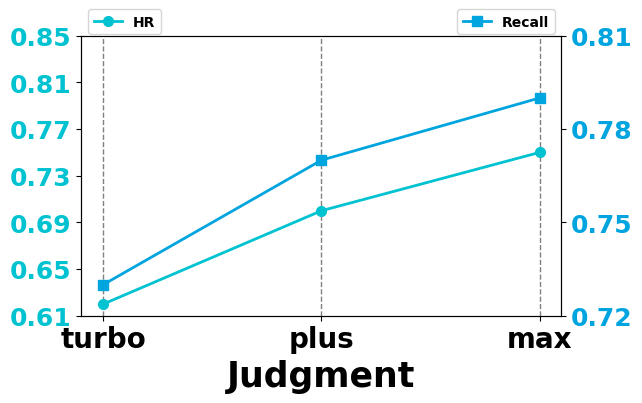

Python code for this plot: (Note: this script raises an exception after producing the figure.)
import matplotlib.pyplot as plt
import numpy as np

plt.rcParams['font.weight'] = 'bold'
plt.rcParams['font.sans-serif'] = ['Times New Roman']
plt.rcParams['savefig.dpi'] = 600  # 图片像素
plt.rcParams['figure.dpi'] = 600  # 分辨率
plt.rcParams['xtick.labelsize'] = 20
plt.rcParams['ytick.labelsize'] = 18
plt.rcParams['mathtext.fontset'] = 'stix'

# 数据
xticks_label = ['turbo', 'plus', 'max']

# Single Choice
# HR = [0.81, 0.84, 0.82]
# Recall = [0.74, 0.78, 0.81]

# Multiple Choice
# HR = [0.82,0.84,0.82]
# Recall = [0.74, 0.77, 0.81]

# Judgment
HR = [0.62, 0.70, 0.75]
Recall = [0.73, 0.77, 0.79]

# 创建图形和轴
fig, ax1 = plt.subplots(dpi=600, figsize=(6, 4))
fig.subplots_adjust(left=0.1, right=0.9, bottom=0.2, top=0.9)

# 绘制 HR 折线图
ax1.set_ylim([0.61, 0.85])
ax1.set_yticks(np.arange(0.61, 0.86, 0.04))
ax1.plot(xticks_label, HR, color='#00c2d0', marker='o', markersize=7, linewidth=2, label='HR', zorder=3)
ax1.set_xlabel(r'Judgment',
               fontdict={'family': 'Times New Roman', "weight": "bold", 'size': 25})  # 设置 x 轴标签
# ax1.set_ylabel('HR', color='#00c2d0',
#                fontdict={'family': 'Times New Roman', "weight": "bold", 'size': 15})  # 设置 HR 的 y 轴标签和颜色
ax1.tick_params(axis='y', labelcolor='#00c2d0')  # 设置 HR 的 y 轴刻度颜色
ax1.spines['top'].set_visible(True)  # Top border
ax1.spines['right'].set_visible(True)  # Right border
ax1.spines['bottom'].set_visible(True)  # Bottom border
ax1.spines['left'].set_visible(True)  # Left border

# 创建共享 x 轴的第二个 y 轴
ax2 = ax1.twinx()
# 绘制 Recall 折线图
ax2.set_ylim([0.72, 0.81])
ax2.set_yticks(np.arange(0.72, 0.81, 0.03))
ax2.plot(xticks_label, Recall, color='#00a4de', marker='s', markersize=7, linewidth=2, label='Recall', zorder=3)
# ax2.set_ylabel('Recall', color='#00a4de',
#                fontdict={'family': 'Times New Roman', "weight": "bold", 'size': 15})  # 设置 Recall 的 y 轴标签和颜色
ax2.tick_params(axis='y', labelcolor='#00a4de')  # 设置 Recall 的 y 轴刻度颜色

# 添加图例
ax1.legend(loc='upper left', bbox_to_anchor=(0, 1.12))
ax2.legend(loc='upper right', bbox_to_anchor=(1, 1.12))

for i in range(3):
    ax1.axvline(x=i, ymin=0, ymax=1, color='gray', linestyle='--', linewidth=1, zorder=2)

# 显示图形
plt.savefig('txtfile/Judgment_Qwen_f2.png', dpi=800)
plt.show()
